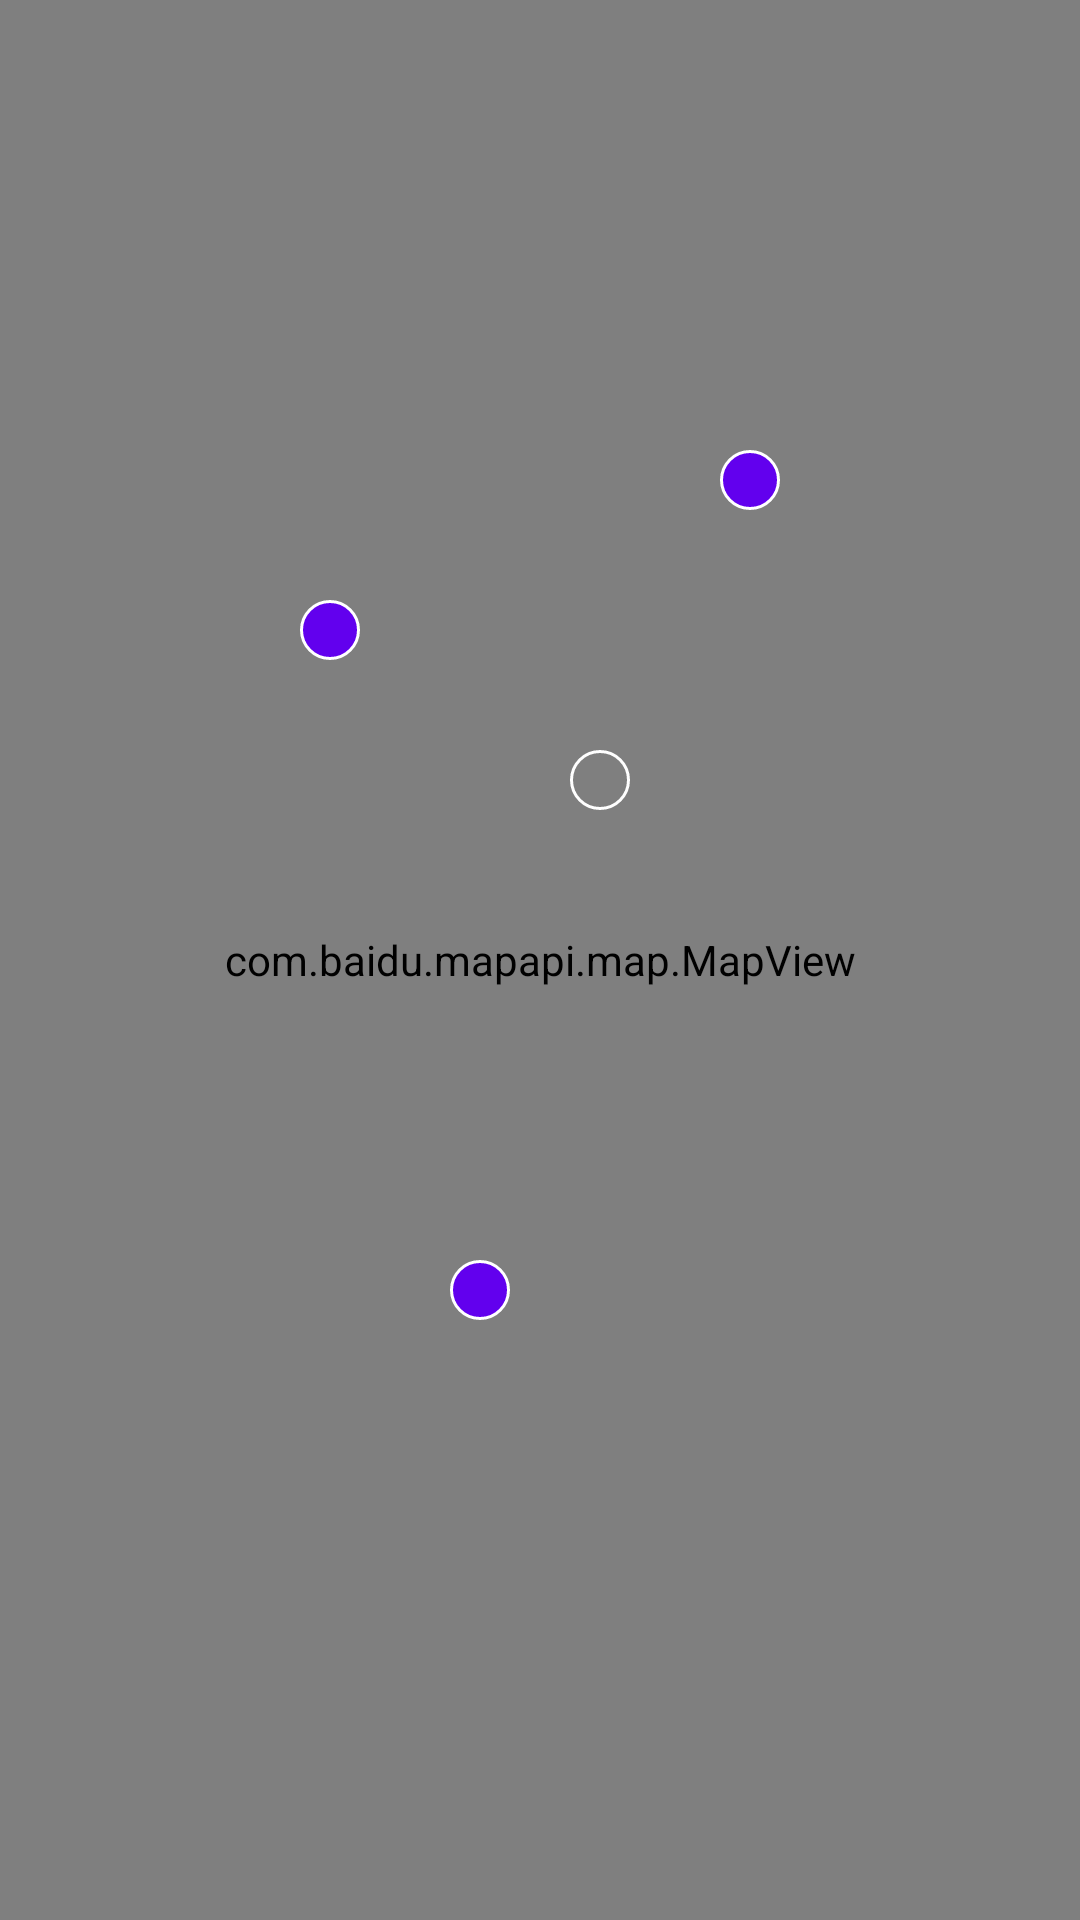

The Android layout XML behind this screen, and the referenced resources:
<!-- AndroidManifest.xml: application theme AppTheme -->
<!-- res/layout/fragment_map_detail.xml -->
<?xml version="1.0" encoding="utf-8"?>
<androidx.constraintlayout.widget.ConstraintLayout
    xmlns:android="http://schemas.android.com/apk/res/android"
    android:layout_width="match_parent"
    android:layout_height="match_parent"
    xmlns:app="http://schemas.android.com/apk/res-auto">
    <com.baidu.mapapi.map.MapView
        android:id="@+id/bmapView"
        android:layout_width="match_parent"
        android:layout_height="match_parent"
        android:clickable="true" />
    <ImageView
        android:id="@+id/temp_circle1"
        android:layout_width="wrap_content"
        android:layout_height="wrap_content"
        android:src="@drawable/shape_circle_red"
        app:layout_constraintTop_toTopOf="parent"
        app:layout_constraintRight_toRightOf="parent"
        android:layout_marginTop="250dp"
        android:layout_marginRight="150dp"/>
    <ImageView
        android:id="@+id/temp_circle2"
        android:layout_width="wrap_content"
        android:layout_height="wrap_content"
        android:src="@drawable/shape_circle"
        app:layout_constraintTop_toTopOf="parent"
        app:layout_constraintRight_toRightOf="parent"
        android:layout_marginTop="150dp"
        android:layout_marginRight="100dp"/>
    <ImageView
        android:id="@+id/temp_circle3"
        android:layout_width="wrap_content"
        android:layout_height="wrap_content"
        android:src="@drawable/shape_circle"
        app:layout_constraintTop_toTopOf="parent"
        app:layout_constraintLeft_toLeftOf="parent"
        android:layout_marginTop="200dp"
        android:layout_marginLeft="100dp"/>
    <ImageView
        android:id="@+id/temp_circle4"
        android:layout_width="wrap_content"
        android:layout_height="wrap_content"
        android:src="@drawable/shape_circle"
        app:layout_constraintBottom_toBottomOf="parent"
        app:layout_constraintLeft_toLeftOf="parent"
        android:layout_marginBottom="200dp"
        android:layout_marginLeft="150dp"/>
</androidx.constraintlayout.widget.ConstraintLayout>
<!-- resources referenced by this layout -->
<resources>
  <!-- drawable shape_circle (drawable) -->
  <?xml version="1.0" encoding="utf-8"?>
  <shape
      xmlns:android="http://schemas.android.com/apk/res/android"
      android:shape="oval"
      android:useLevel="false">
  
      <solid
          android:color="@color/colorPrimary"/>
      <stroke
          android:width="1dp"
          android:color="@color/white"/>
      <size
          android:width="20dp"
          android:height="20dp"/>
  
  </shape>
  <!-- drawable shape_circle_red (drawable) -->
  <?xml version="1.0" encoding="utf-8"?>
  <shape
      xmlns:android="http://schemas.android.com/apk/res/android"
      android:shape="oval"
      android:useLevel="false">
  
      <solid
          android:color="@color/red"/>
      <stroke
          android:width="1dp"
          android:color="@color/white"/>
      <size
          android:width="20dp"
          android:height="20dp"/>
  
  </shape>
  <style name="AppTheme" parent="Theme.AppCompat.Light.NoActionBar">
          
          <item name="colorPrimary">@color/colorPrimary</item>
          <item name="colorPrimaryDark">@color/colorPrimaryDark</item>
          <item name="colorAccent">@color/colorAccent</item>
      </style>
  <!-- not gathered from this repository: default colours our renderer supplied (Android Studio template values) -->
  <color name="white">#FFFFFFFF</color>
  <color name="colorPrimary">#FF6200EE</color>
  <color name="colorPrimaryDark">#FF3700B3</color>
  <color name="colorAccent">#FF03DAC5</color>
</resources>
